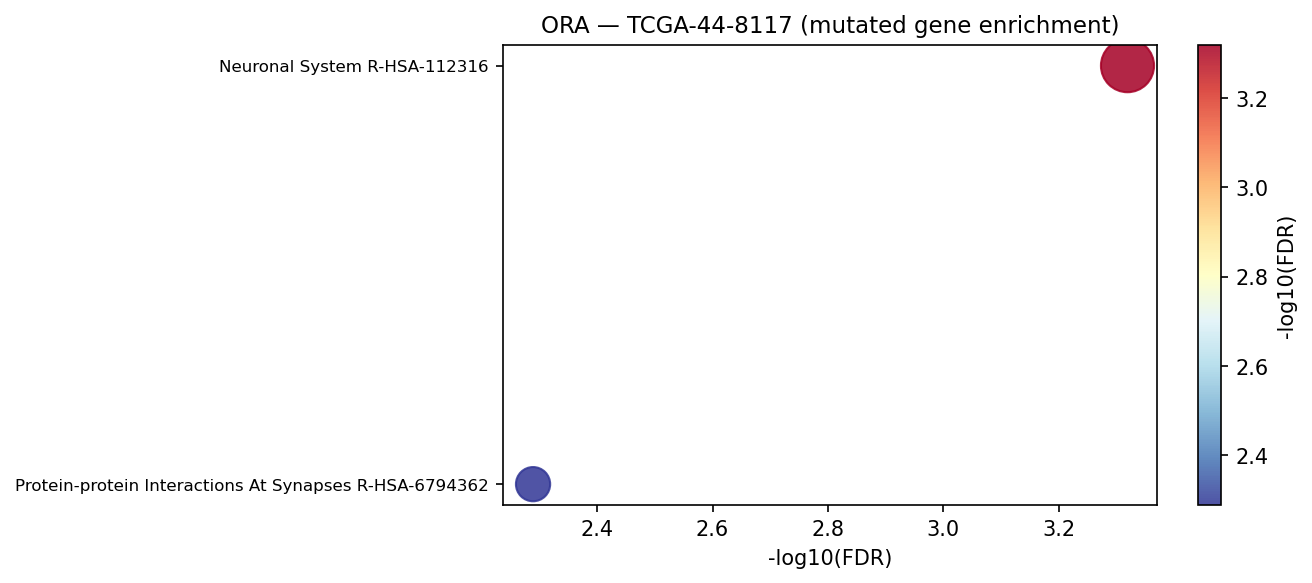

The data file committed next to this chart (first rows):
Gene_set	Term	Overlap	P-value	Adjusted P-value	Old P-value	Old Adjusted P-value	Odds Ratio	Combined Score	Genes	gene_set_db
Reactome_2022	Neuronal System R-HSA-112316	31/386	4.579228670594509e-07	0.0004794	0	0	2.993	43.69	CHRNA1;HCN4;NLGN1;PRKAA2;RASGRF2;NRXN1;G…	Reactome_2022
Reactome_2022	Protein-protein Interactions At Synapses…	12/88	9.822387495187937e-06	0.005142	0	0	5.31	61.23	NLGN1;LRRTM4;NRXN1;EPB41L2;LRFN1;SLITRK6…	Reactome_2022
